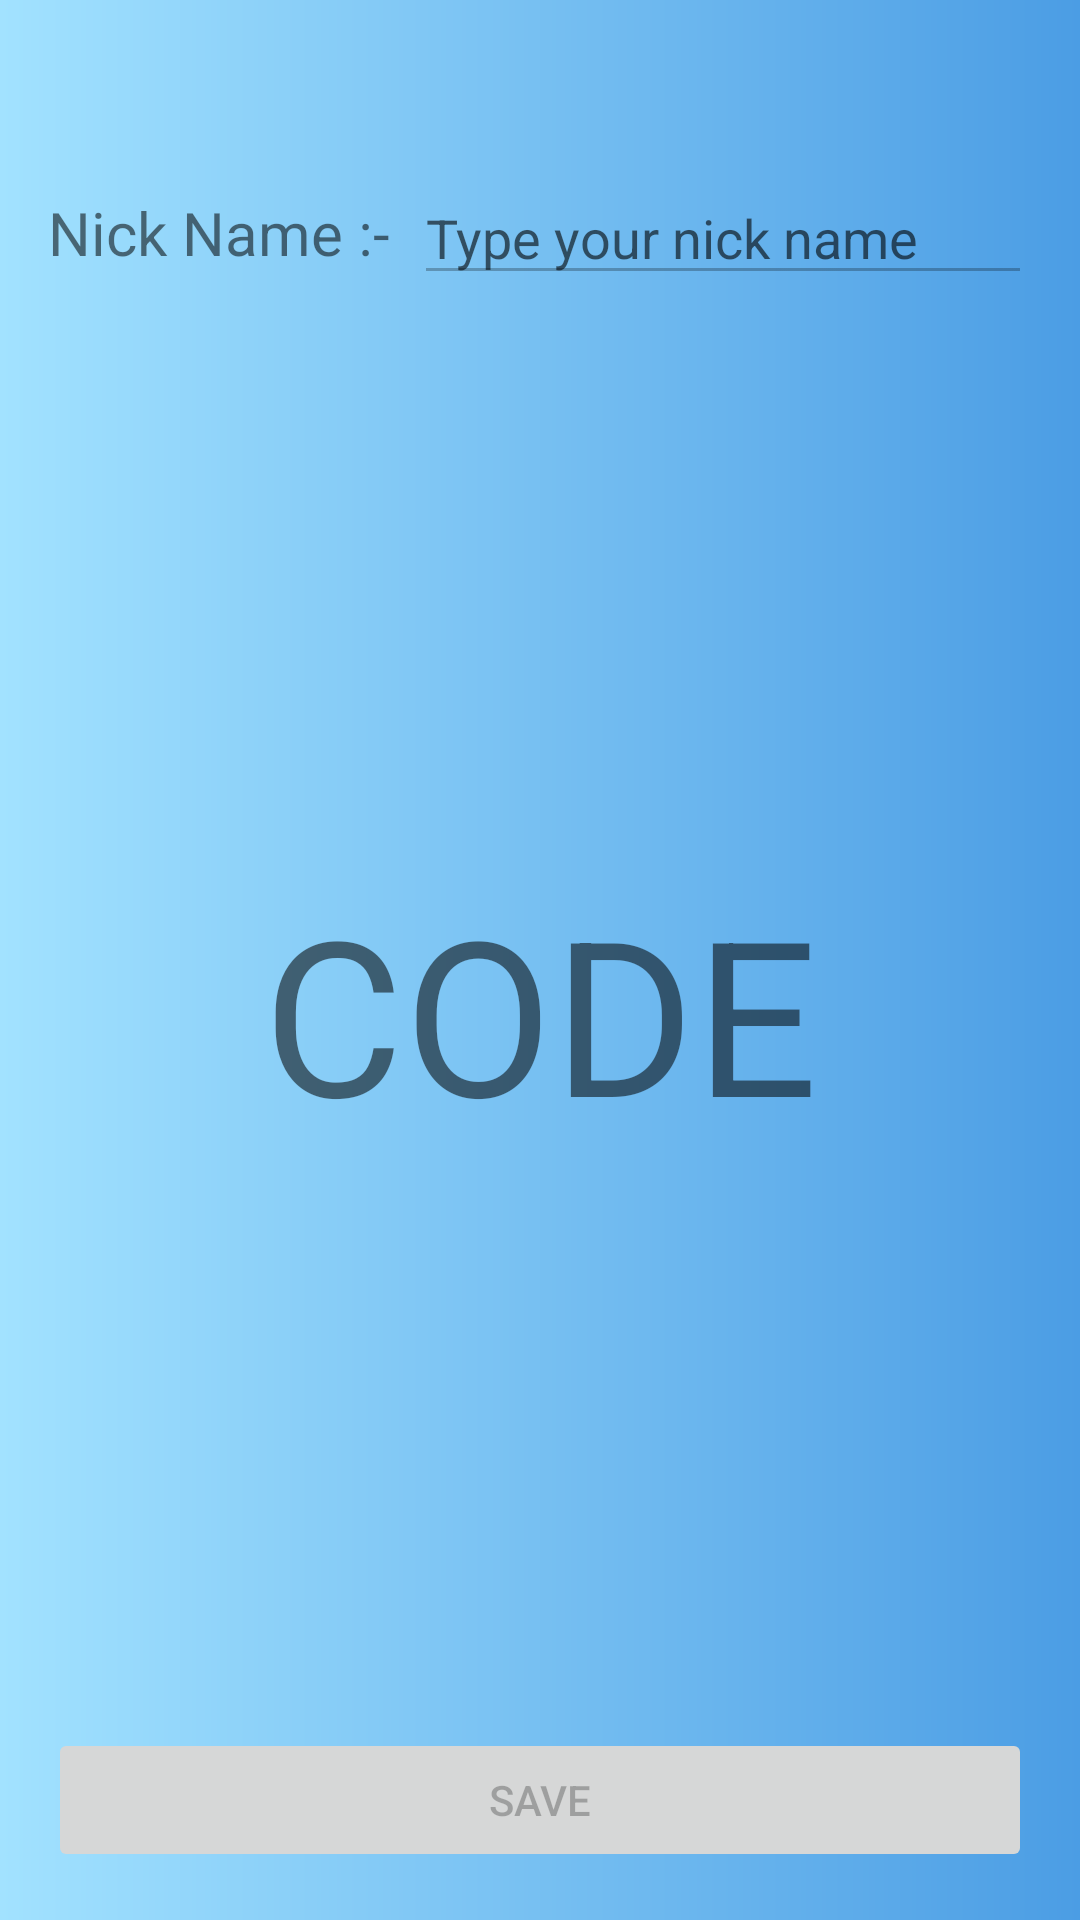

Android layout source for this screen:
<!-- AndroidManifest.xml: application theme AppTheme -->
<!-- res/layout/activity_profile.xml -->
<?xml version="1.0" encoding="utf-8"?>
<androidx.constraintlayout.widget.ConstraintLayout xmlns:android="http://schemas.android.com/apk/res/android"
    xmlns:app="http://schemas.android.com/apk/res-auto"
    xmlns:tools="http://schemas.android.com/tools"
    android:layout_width="match_parent"
    android:layout_height="match_parent"
    android:background="@drawable/gradient"
    tools:context=".ProfileActivity">

    <TextView
        android:id="@+id/textView4"
        android:layout_width="wrap_content"
        android:layout_height="wrap_content"
        android:layout_marginStart="16dp"
        android:layout_marginTop="64dp"
        android:text="Nick Name :-"
        android:textSize="20sp"
        app:layout_constraintStart_toStartOf="parent"
        app:layout_constraintTop_toTopOf="parent" />

    <TextView
        android:id="@+id/txtCode"
        android:layout_width="0dp"
        android:layout_height="100dp"
        android:layout_marginStart="16dp"
        android:layout_marginEnd="16dp"
        android:gravity="center"
        android:text="CODE"
        android:textSize="72sp"
        app:layout_constraintBottom_toTopOf="@+id/btnSave"
        app:layout_constraintEnd_toEndOf="parent"
        app:layout_constraintStart_toStartOf="parent"
        app:layout_constraintTop_toBottomOf="@+id/editNickName" />

    <Button
        android:enabled="false"
        android:id="@+id/btnSave"
        android:layout_width="0dp"
        android:layout_height="wrap_content"
        android:layout_marginStart="16dp"
        android:layout_marginEnd="16dp"
        android:layout_marginBottom="16dp"
        android:onClick="onClickSave"
        android:text="Save"
        app:layout_constraintBottom_toBottomOf="parent"
        app:layout_constraintEnd_toEndOf="parent"
        app:layout_constraintHorizontal_bias="0.498"
        app:layout_constraintStart_toStartOf="parent" />

    <EditText
        android:enabled="false"
        android:id="@+id/editNickName"
        android:layout_width="0dp"
        android:layout_height="wrap_content"
        android:layout_marginStart="8dp"
        android:layout_marginEnd="16dp"
        android:ems="10"
        android:hint="Type your nick name"
        android:inputType="textPersonName"
        app:layout_constraintBottom_toBottomOf="@+id/textView4"
        app:layout_constraintEnd_toEndOf="parent"
        app:layout_constraintStart_toEndOf="@+id/textView4"
        app:layout_constraintTop_toTopOf="@+id/textView4" />
</androidx.constraintlayout.widget.ConstraintLayout>
<!-- resources referenced by this layout -->
<resources>
  <!-- drawable gradient (drawable) -->
  <?xml version="1.0" encoding="utf-8"?>
  <shape xmlns:android="http://schemas.android.com/apk/res/android">
  
      <gradient
          android:startColor="#A2E2FF"
          android:endColor="#4B9DE4"/>
  </shape>
  <style name="AppTheme" parent="Theme.AppCompat.Light.DarkActionBar">
          
          <item name="colorPrimary">#0179E3</item>
          <item name="colorPrimaryDark">@color/colorPrimaryDark</item>
          <item name="colorAccent">@color/colorAccent</item>
      </style>
  <!-- not gathered from this repository: default colours our renderer supplied (Android Studio template values) -->
  <color name="colorPrimaryDark">#FF3700B3</color>
  <color name="colorAccent">#FF03DAC5</color>
</resources>
